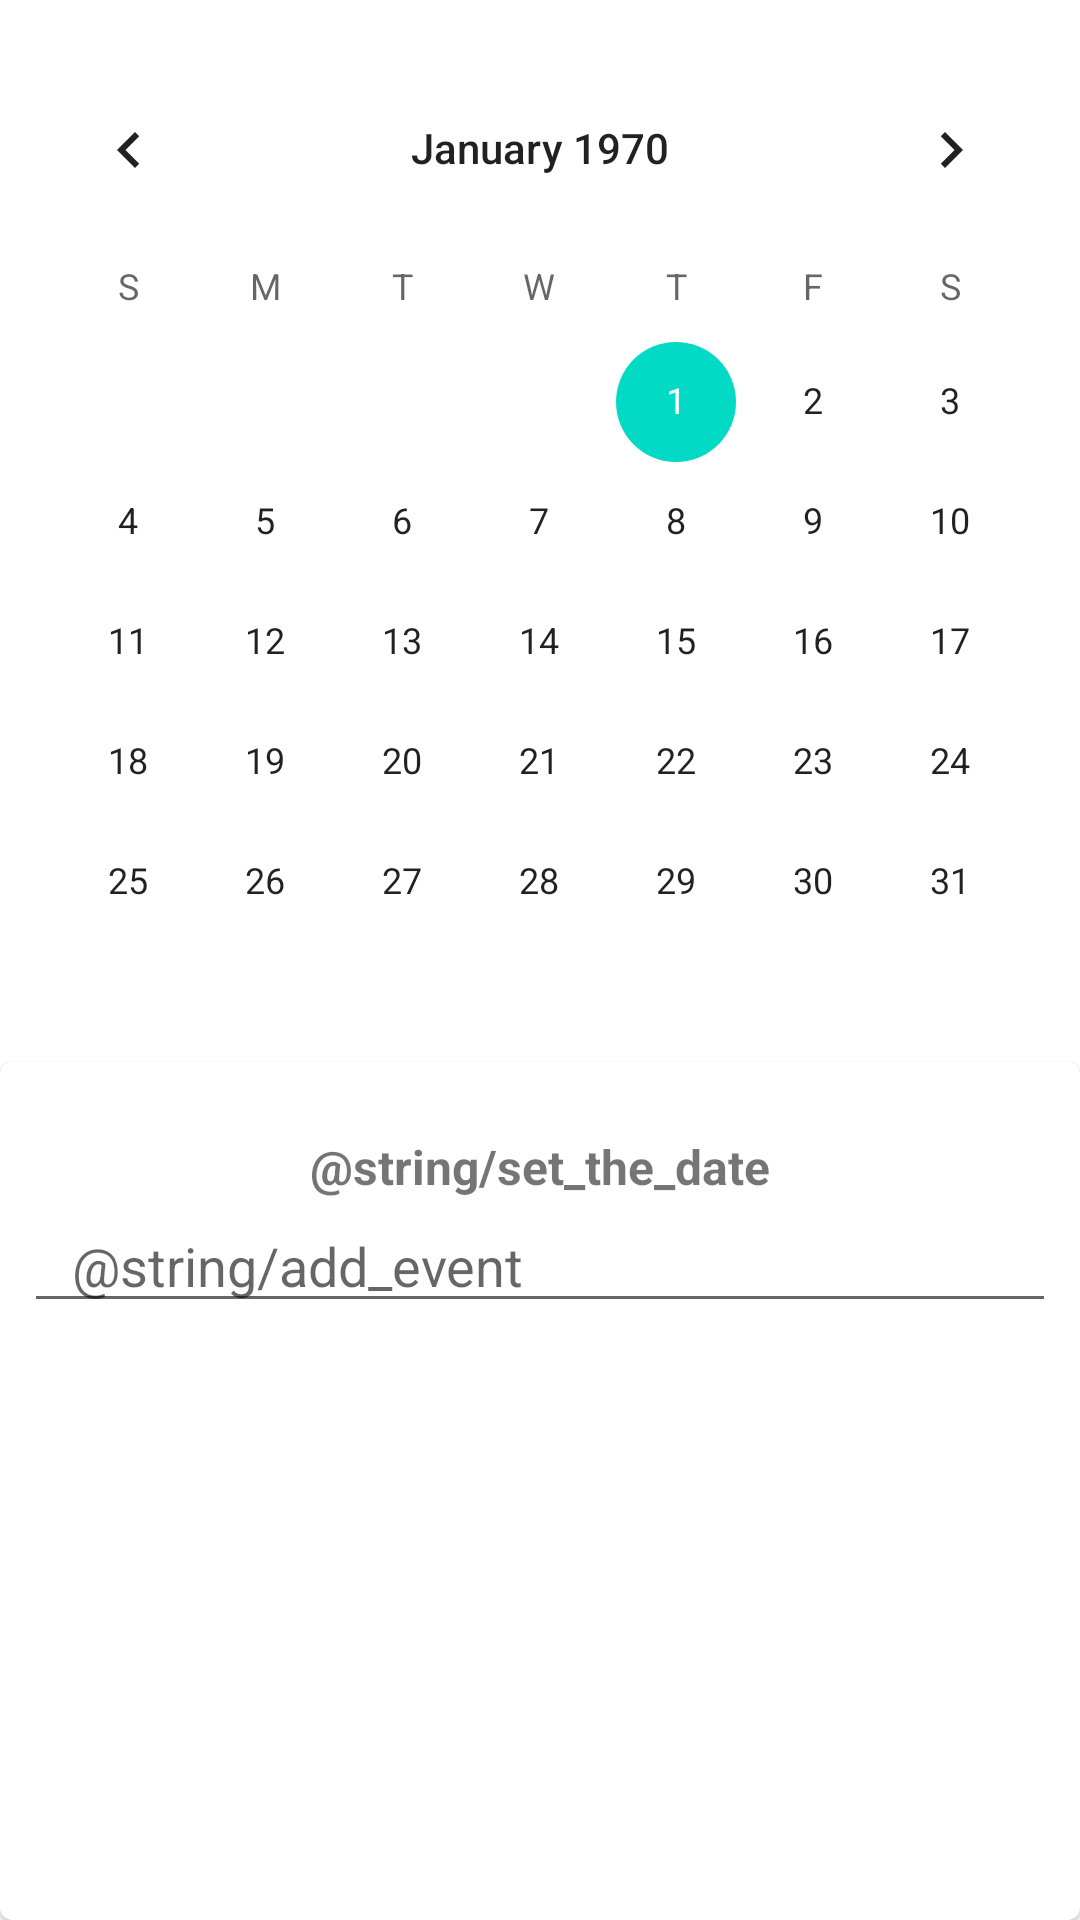

This screen was rendered from an Android layout file. Write that file and the resources it references.
<!-- AndroidManifest.xml: application theme Theme.Contatinhos -->
<!-- res/layout/fragment_notifications.xml -->
<?xml version="1.0" encoding="utf-8"?>
<androidx.constraintlayout.widget.ConstraintLayout xmlns:android="http://schemas.android.com/apk/res/android"
    xmlns:app="http://schemas.android.com/apk/res-auto"
    xmlns:tools="http://schemas.android.com/tools"
    android:layout_width="match_parent"
    android:layout_height="match_parent"
    tools:context=".ui.events.EventsFragment">

    <CalendarView
        android:id="@+id/cld_view"
        android:layout_width="match_parent"
        android:layout_height="wrap_content"
        android:layout_marginTop="16dp"
        app:layout_constraintTop_toTopOf="parent" />

    <com.google.android.material.card.MaterialCardView
        android:id="@+id/cv_event_on_day"
        android:layout_width="match_parent"
        android:layout_height="0dp"
        app:layout_constraintBottom_toBottomOf="parent"
        app:layout_constraintTop_toBottomOf="@id/cld_view">

        <androidx.constraintlayout.widget.ConstraintLayout
            android:layout_width="match_parent"
            android:layout_height="match_parent"
            android:padding="8dp">

            <com.google.android.material.textview.MaterialTextView
                android:id="@+id/tv_label_date_event"
                android:layout_width="match_parent"
                android:layout_height="wrap_content"
                android:layout_margin="16dp"
                android:text="@string/set_the_date"
                android:textAlignment="center"
                android:textSize="16sp"
                android:textStyle="bold"
                app:layout_constraintTop_toTopOf="parent" />

            <EditText
                android:id="@+id/et_event"
                android:layout_width="match_parent"
                android:layout_height="wrap_content"
                android:autofillHints="reminder"
                android:hint="@string/add_event"
                android:inputType="textLongMessage"
                android:paddingHorizontal="16dp"
                app:layout_constraintTop_toBottomOf="@id/tv_label_date_event" />

        </androidx.constraintlayout.widget.ConstraintLayout>
    </com.google.android.material.card.MaterialCardView>

</androidx.constraintlayout.widget.ConstraintLayout>
<!-- resources referenced by this layout -->
<resources>
  <style name="Theme.Contatinhos" parent="Theme.MaterialComponents.DayNight.DarkActionBar">
          
          <item name="colorPrimary">@color/purple_500</item>
          <item name="colorPrimaryVariant">@color/purple_700</item>
          <item name="colorOnPrimary">@color/white</item>
          
          <item name="colorSecondary">@color/teal_200</item>
          <item name="colorSecondaryVariant">@color/teal_700</item>
          <item name="colorOnSecondary">@color/black</item>
          
          <item name="android:statusBarColor">?attr/colorPrimaryVariant</item>
          
      </style>
  <!-- not gathered from this repository: default colours our renderer supplied (Android Studio template values) -->
  <color name="purple_500">#FF6200EE</color>
  <color name="purple_700">#FF3700B3</color>
  <color name="teal_200">#FF03DAC5</color>
  <color name="teal_700">#FF018786</color>
  <color name="black">#FF000000</color>
  <color name="white">#FFFFFFFF</color>
</resources>
